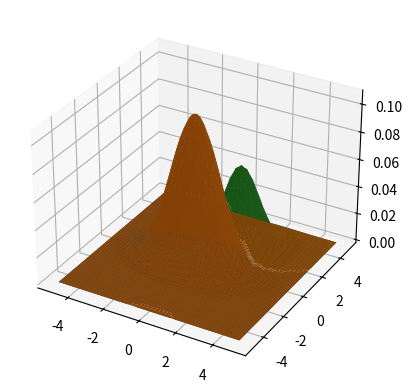

Recreate this plot in Python.
import numpy as np
import matplotlib.pyplot as plt
from mpl_toolkits.mplot3d import axes3d, Axes3D
from scipy.stats import multivariate_normal


def plot_normal_dist(mu1, cov1, mu2, cov2):
    fig = plt.figure()
    ax = fig.add_subplot(111, projection='3d')
    x, y = np.mgrid[-5.0:5.0:50j, -5.0:5.0:50j]
    xy = np.column_stack([x.flat, y.flat])
    z1 = (1/3)*multivariate_normal.pdf(xy, mean=mu1, cov=cov1)
    z1 = z1.reshape(x.shape)
    z2 = multivariate_normal.pdf(xy, mean=mu2, cov=cov2)
    z2 = (2/3)*z2.reshape(x.shape)
    ax.plot_surface(x, y, np.where(z1 < z2, z1, np.nan), label='red points')
    ax.plot_surface(x, y, z2)
    ax.plot_surface(x, y, np.where(z1 >= z2, z1, np.nan), label='black points')
    # plt.legend(loc='best')
    plt.show()


if __name__ == "__main__":
    plot_normal_dist([1.33, 1.61], [[0.6250125, 0.2083375], [0.2083375, 1.1111125]],
                     [-0.15, -0.15], [[1.725, 0.00277778], [0.00277778, 0.55833333]])

